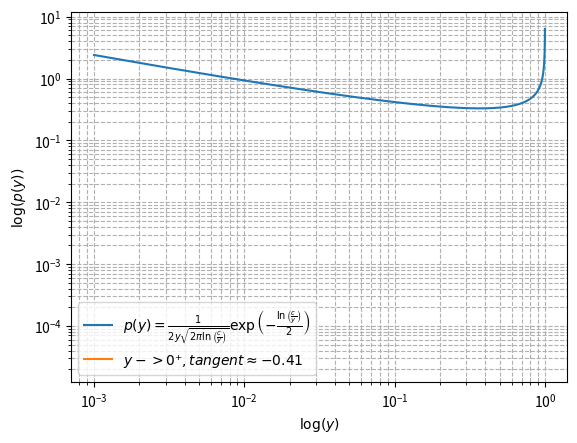

Recreate this plot in Python.
import numpy as np
import matplotlib.pyplot as plt
import math
def linear_regression(log_y, log_p_y):
    # Convert inputs to numpy arrays for ease of calculation
    x = np.array(log_y)
    y = np.array(log_p_y)

    # Number of data points
    N = len(x)

    # Calculate the necessary sums
    sum_x = np.sum(x)
    sum_y = np.sum(y)
    sum_xy = np.sum(x * y)
    sum_x_squared = np.sum(x ** 2)

    # Calculate the slope (m) and intercept (b)
    m = (N * sum_xy - sum_x * sum_y) / (N * sum_x_squared - sum_x ** 2)
    b = (sum_y - m * sum_x) / N

    # Predicted values based on the linear model
    y_pred = m * x + b

    # Calculate residuals (errors)
    residuals = y - y_pred

    # Calculate R-squared
    ss_total = np.sum((y - np.mean(y)) ** 2)
    ss_residual = np.sum(residuals ** 2)
    r_squared = 1 - (ss_residual / ss_total)

    # Calculate standard error (SE)
    # Standard error of the regression (std_err) formula
    std_err = np.sqrt(ss_residual / (N - 2))

    # Calculate the t-statistic (slope / SE of slope)
    se_slope = std_err / np.sqrt(np.sum((x - np.mean(x)) ** 2))
    t_statistic = m / se_slope

    # Approximate p-value based on t-distribution for large N
    # For a rough estimate, we use the t-distribution formula:
    # p_value = 2 * (1 - CDF(t_statistic))
    # For large sample sizes, we can approximate p-value using a normal distribution:
    # p_value ≈ 2 * (1 - Normal CDF(t_statistic))
    # This approximation is generally acceptable for large N.
    p_value = 2 * (1 - normal_cdf(abs(t_statistic)))

    return m, b, r_squared, p_value, std_err


def normal_cdf(x):
    return 0.5 * (1 + math.erf(x / np.sqrt(2)))

def f(x):
    return 1/ (2*np.sqrt(2*x*math.pi*np.log(1/x)))

x_values = np.linspace(0.001, 1, 1000)  # Logarithmically spaced x values from 1e-10 to 1
x_values = x_values[x_values < 1]  # Exclude x >= 1 to avoid invalid log(1/x)

y_values = f(x_values)
xlog=np.log(x_values)
y_log=np.log(y_values)
slope, intercept, r_value, p_value, std_err = linear_regression(xlog[0:10], y_log[0:10])


yfit=x_values[10:1000]*slope+np.exp(intercept)
# Create the log-log plot
plt.plot(x_values, y_values, label=r"$p(y) = \frac{1}{2y\sqrt{2\pi \ln \left(\frac{c}{y}\right)}} \exp\left(-\frac{\ln \left(\frac{c}{y}\right)}{2}\right)$")
plt.plot(xlog[10:1000], yfit, label=r"$y->0⁺, tangent \approx $"+f"${str(slope)[0:5]}$")
plt.xlabel(r"$\log(y)$")
plt.xscale("log")
plt.yscale("log")
plt.ylabel(r"$\log(p(y))$")

plt.grid(True, which="both", linestyle="--")
plt.legend()
plt.show()
print(slope, intercept, r_value, p_value, std_err)
